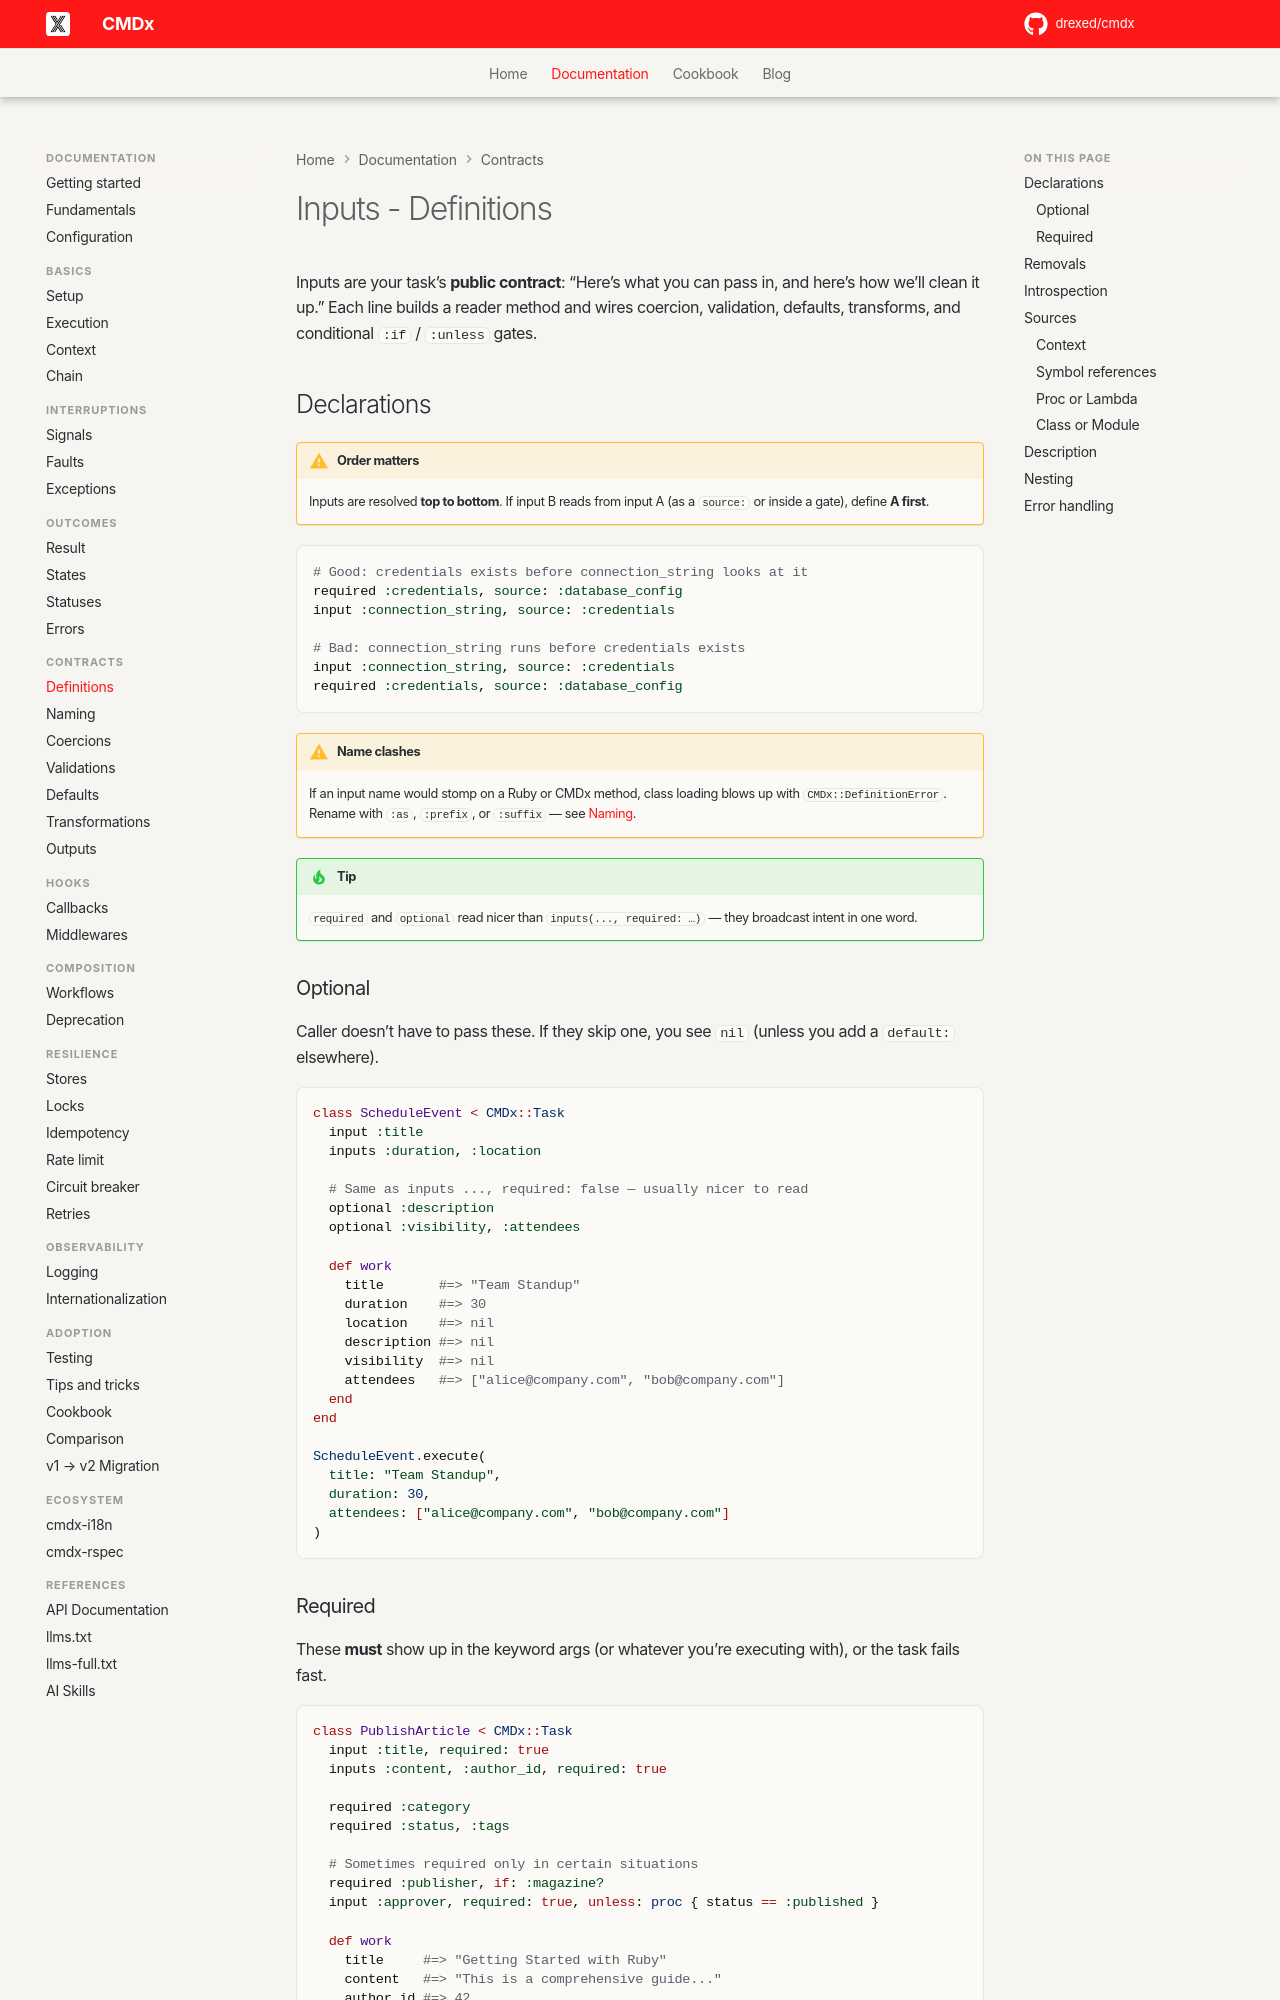

repository: drexed/cmdx · page: inputs/definitions/index.html · generator: mkdocs

# Inputs - Definitions

Inputs are your task’s **public contract**: “Here’s what you can pass in, and here’s how we’ll clean it up.” Each line builds a reader method and wires coercion, validation, defaults, transforms, and conditional `:if` / `:unless` gates.

## Declarations

!!! warning "Order matters"

    Inputs are resolved **top to bottom**. If input B reads from input A (as a `source:` or inside a gate), define **A first**.

```ruby
# Good: credentials exists before connection_string looks at it
required :credentials, source: :database_config
input :connection_string, source: :credentials

# Bad: connection_string runs before credentials exists
input :connection_string, source: :credentials
required :credentials, source: :database_config
```

!!! warning "Name clashes"

    If an input name would stomp on a Ruby or CMDx method, class loading blows up with `CMDx::DefinitionError`. Rename with `:as`, `:prefix`, or `:suffix` — see [Naming](naming.md).

!!! tip

    `required` and `optional` read nicer than `inputs(..., required: …)` — they broadcast intent in one word.

### Optional

Caller doesn’t have to pass these. If they skip one, you see `nil` (unless you add a `default:` elsewhere).

```ruby
class ScheduleEvent < CMDx::Task
  input :title
  inputs :duration, :location

  # Same as inputs ..., required: false — usually nicer to read
  optional :description
  optional :visibility, :attendees

  def work
    title       #=> "Team Standup"
    duration    #=> 30
    location    #=> nil
    description #=> nil
    visibility  #=> nil
    attendees   #=> ["alice@company.com", "bob@company.com"]
  end
end

ScheduleEvent.execute(
  title: "Team Standup",
  duration: 30,
  attendees: ["alice@company.com", "bob@company.com"]
)
```
